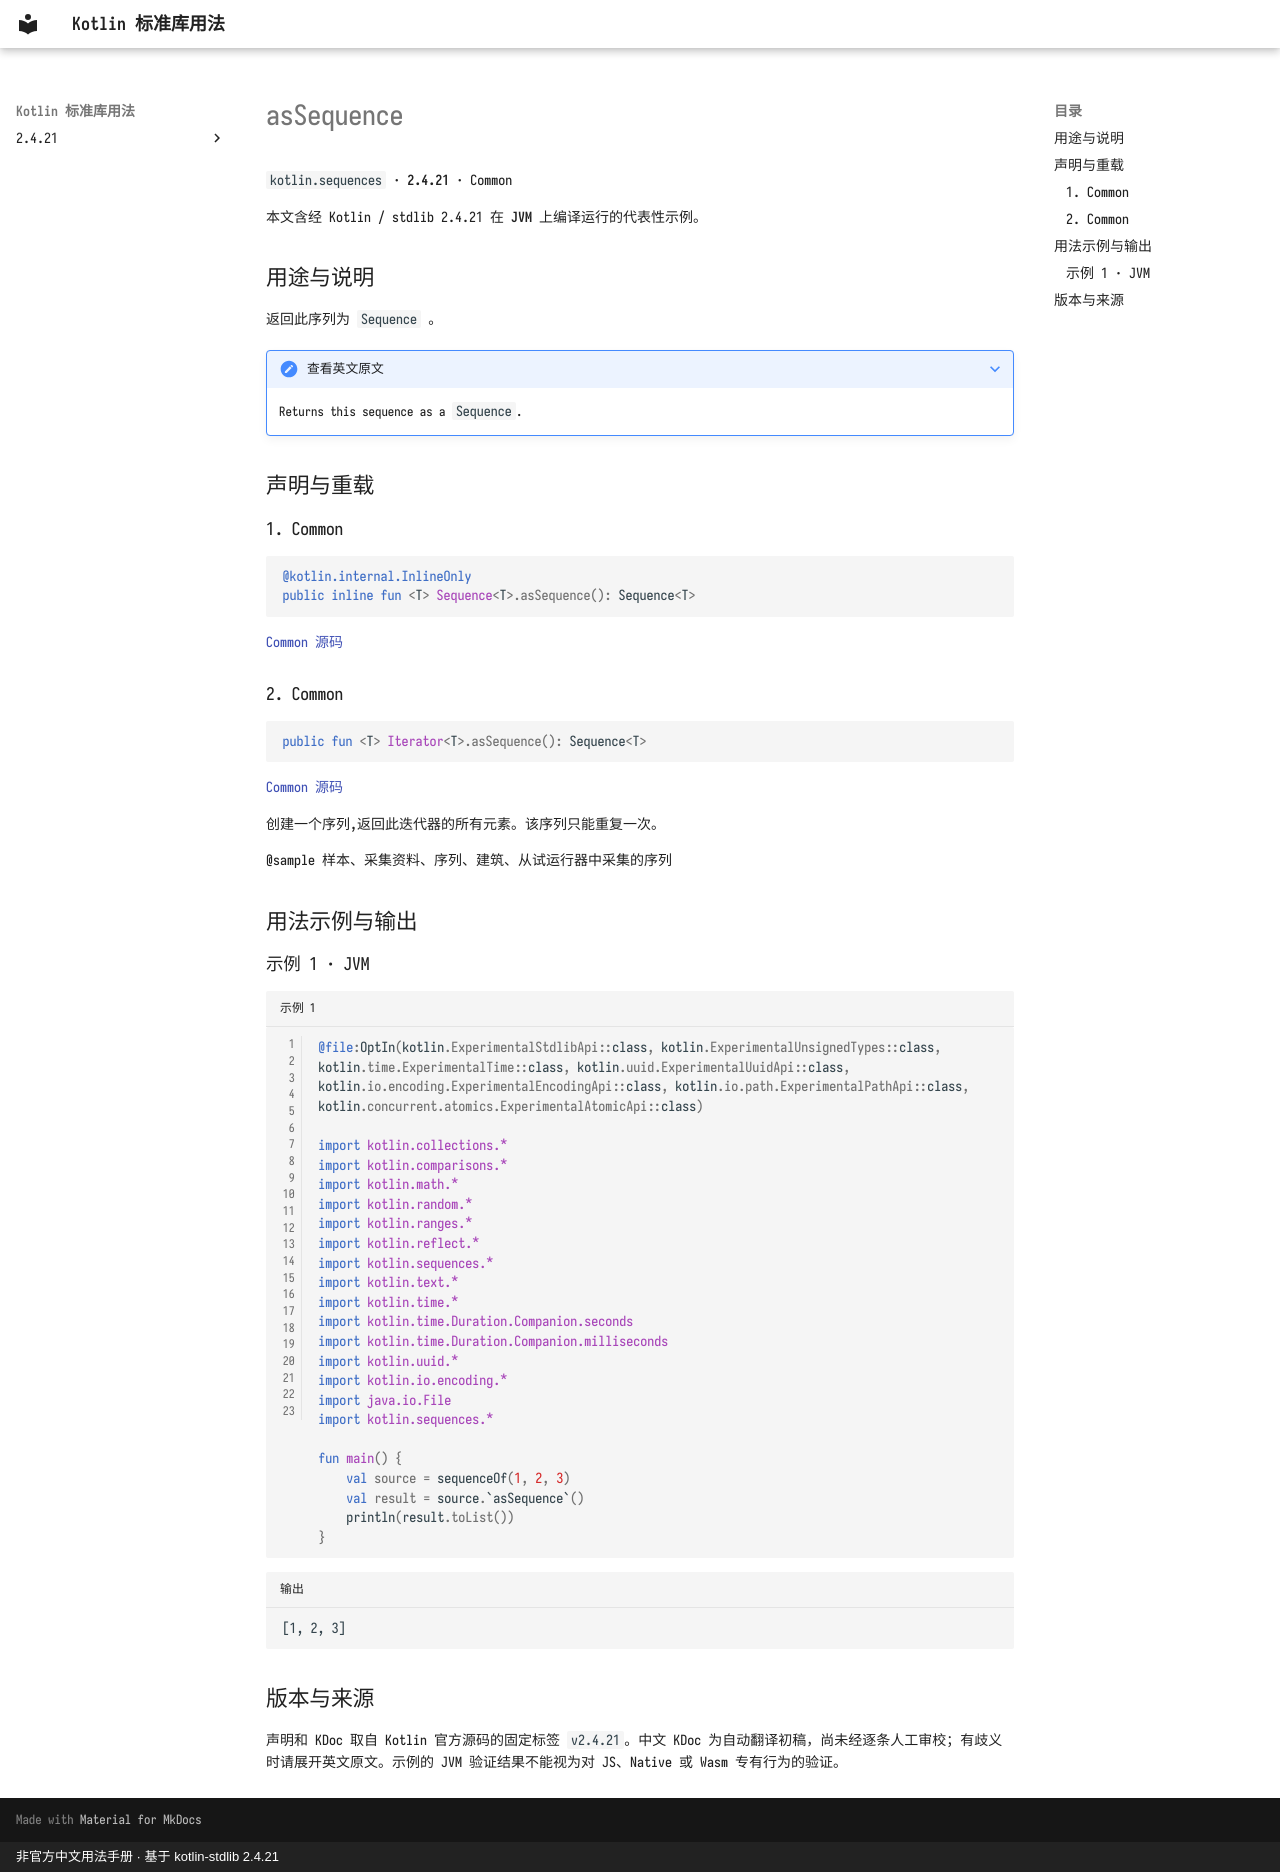

repository: oooooooko/kotlin-stdlib-docs · page: zh/api/kotlin.sequences/assequence--5fa70f53/index.html · generator: mkdocs · copyright: 非官方中文用法手册 · 基于 kotlin-stdlib 2.4.21

# asSequence

`kotlin.sequences` · **2.4.21** · Common

本文含经 Kotlin / stdlib 2.4.21 在 **JVM** 上编译运行的代表性示例。

## 用途与说明

返回此序列为 `Sequence` 。

??? note "查看英文原文"

    Returns this sequence as a `Sequence`.

## 声明与重载

### 1. Common

```kotlin
@kotlin.internal.InlineOnly
public inline fun <T> Sequence<T>.asSequence(): Sequence<T>
```

[Common 源码](https://github.com/JetBrains/kotlin/blob/v2.4.21/libraries/stdlib/common/src/generated/_Sequences.kt#L3360)

### 2. Common

```kotlin
public fun <T> Iterator<T>.asSequence(): Sequence<T>
```

[Common 源码](https://github.com/JetBrains/kotlin/blob/v2.4.21/libraries/stdlib/src/kotlin/collections/Sequences.kt#L26)

创建一个序列,返回此迭代器的所有元素。该序列只能重复一次。

@sample 样本、采集资料、序列、建筑、从试运行器中采集的序列

## 用法示例与输出

### 示例 1 · JVM

```kotlin title="示例 1" linenums="1"
@file:OptIn(kotlin.ExperimentalStdlibApi::class, kotlin.ExperimentalUnsignedTypes::class, kotlin.time.ExperimentalTime::class, kotlin.uuid.ExperimentalUuidApi::class, kotlin.io.encoding.ExperimentalEncodingApi::class, kotlin.io.path.ExperimentalPathApi::class, kotlin.concurrent.atomics.ExperimentalAtomicApi::class)

import kotlin.collections.*
import kotlin.comparisons.*
import kotlin.math.*
import kotlin.random.*
import kotlin.ranges.*
import kotlin.reflect.*
import kotlin.sequences.*
import kotlin.text.*
import kotlin.time.*
import kotlin.time.Duration.Companion.seconds
import kotlin.time.Duration.Companion.milliseconds
import kotlin.uuid.*
import kotlin.io.encoding.*
import java.io.File
import kotlin.sequences.*

fun main() {
    val source = sequenceOf(1, 2, 3)
    val result = source.`asSequence`()
    println(result.toList())
}
```

```text title="输出"
[1, 2, 3]
```

## 版本与来源

声明和 KDoc 取自 Kotlin 官方源码的固定标签 `v2.4.21`。中文 KDoc 为自动翻译初稿，尚未经逐条人工审校；有歧义时请展开英文原文。示例的 JVM 验证结果不能视为对 JS、Native 或 Wasm 专有行为的验证。
